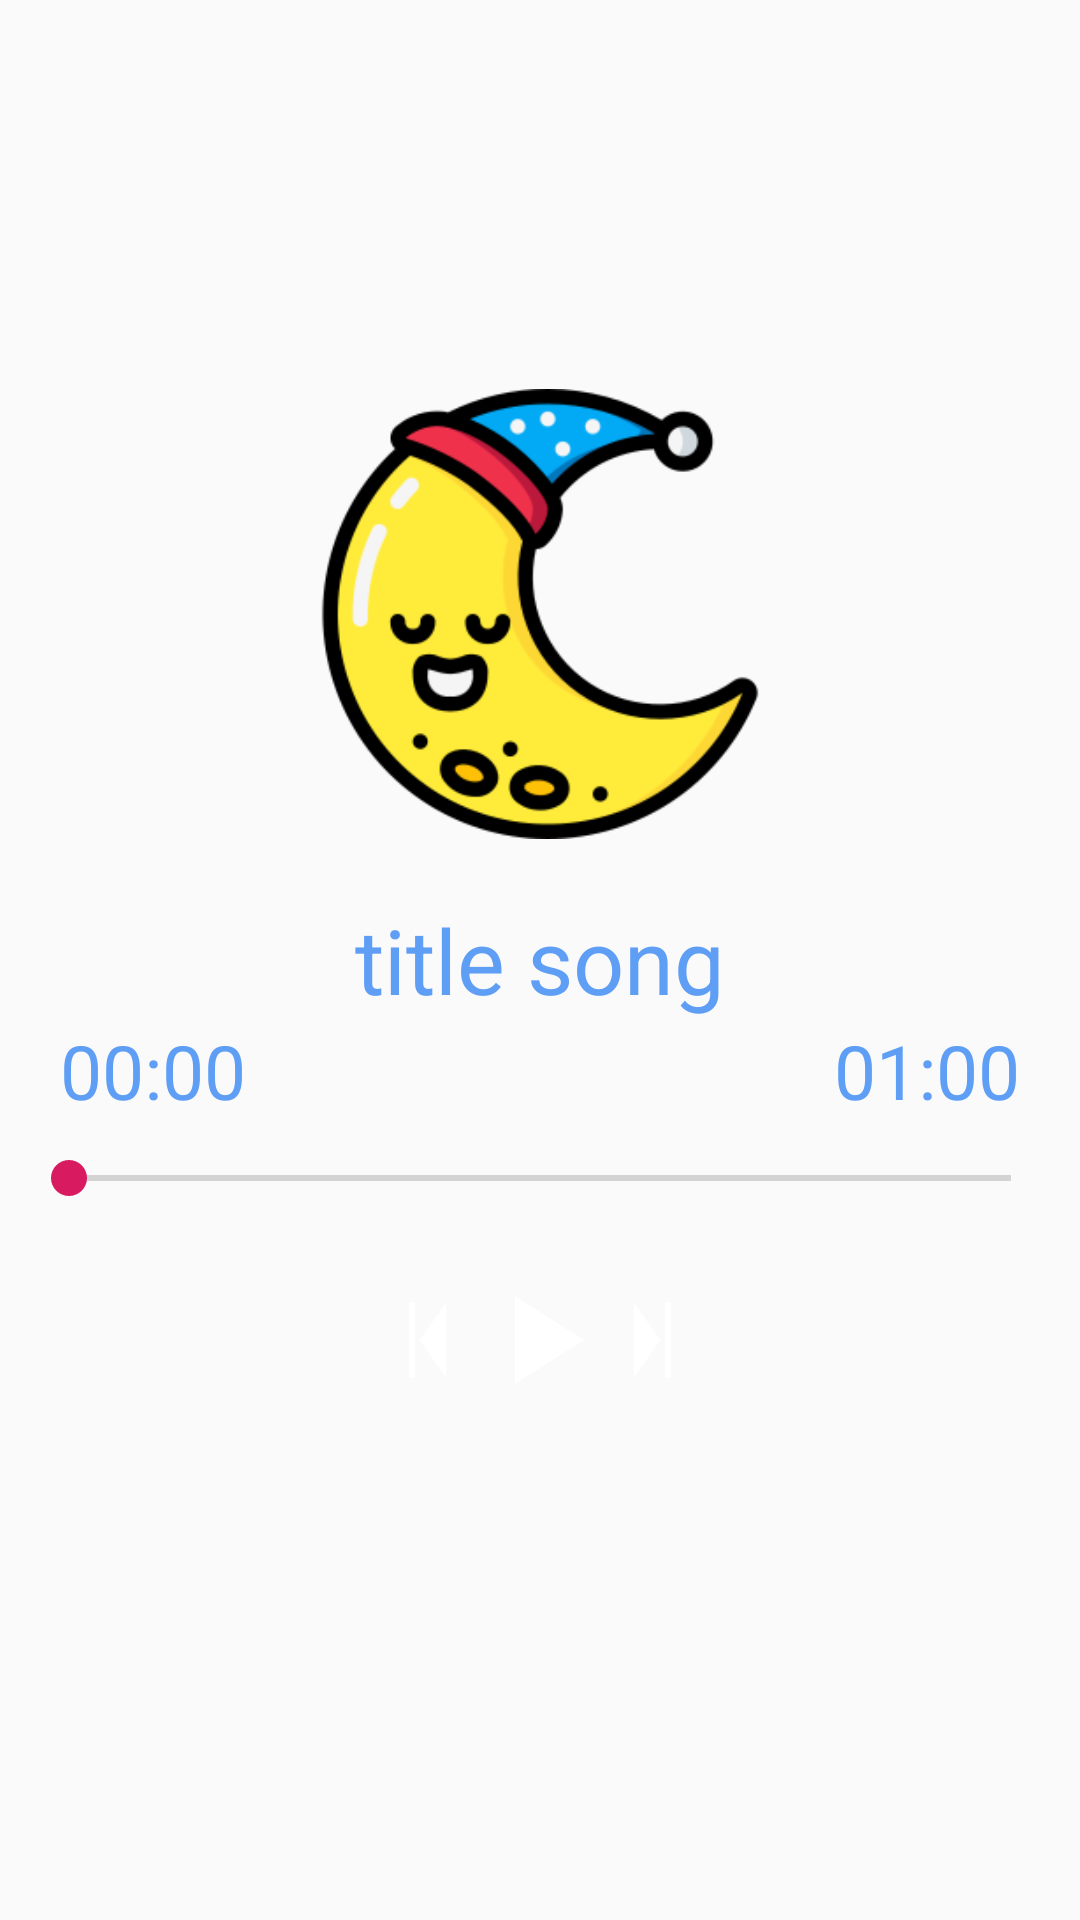

Produce the Android XML layout that renders to this screen, including the resource entries it uses.
<!-- AndroidManifest.xml: application theme AppTheme -->
<!-- res/layout/fragment_tips.xml -->
<?xml version="1.0" encoding="utf-8"?>
<RelativeLayout xmlns:android="http://schemas.android.com/apk/res/android"
    android:layout_width="match_parent"
    android:layout_height="match_parent"
    android:background="@drawable/background"

    android:orientation="vertical">

    <ImageView
        android:id="@+id/iconPlayMusic"
        android:layout_width="150dp"
        android:layout_height="150dp"
        android:layout_above="@+id/Title"
        android:layout_centerHorizontal="true"
        android:contentDescription="Moon"
        android:src="@drawable/moon" />

    <TextView
        android:id="@+id/Title"
        android:layout_width="wrap_content"
        android:layout_height="wrap_content"
        android:layout_centerInParent="true"
        android:layout_marginTop="20dp"
        android:text="@string/title_song"
        android:textColor="@color/colorPrimaryComponent"
        android:textSize="30sp" />

    <RelativeLayout
        android:id="@+id/TimeDuration"
        android:layout_width="match_parent"
        android:layout_height="wrap_content"
        android:layout_below="@+id/Title">

        <TextView
            android:id="@+id/timeSong"
            android:layout_width="wrap_content"
            android:layout_height="wrap_content"
            android:layout_alignParentLeft="true"
            android:layout_marginLeft="20dp"
            android:text="00:00"
            android:textColor="@color/colorPrimaryComponent"
            android:textSize="25sp" />

        <TextView
            android:id="@+id/timeTotal"
            android:layout_width="wrap_content"
            android:layout_height="wrap_content"
            android:layout_alignParentRight="true"
            android:layout_marginRight="20dp"
            android:text="01:00"
            android:textColor="@color/colorPrimaryComponent"
            android:textSize="25sp" />
    </RelativeLayout>

    <SeekBar
        android:id="@+id/seekbar"
        android:layout_width="match_parent"
        android:layout_height="wrap_content"
        android:layout_below="@+id/TimeDuration"
        android:layout_centerHorizontal="true"
        android:layout_marginLeft="7dp"
        android:layout_marginTop="10dp"
        android:layout_marginRight="7dp" />


    <RelativeLayout
        android:id="@+id/btnBoard"
        android:layout_width="wrap_content"
        android:layout_height="wrap_content"
        android:layout_below="@+id/seekbar"
        android:layout_centerHorizontal="true"
        android:layout_marginTop="20dp">

        <ImageButton
            android:id="@+id/btnPlay"
            android:layout_width="wrap_content"
            android:layout_height="wrap_content"
            android:layout_centerInParent="true"
            android:background="@drawable/ic_play" />

        <ImageButton
            android:id="@+id/btnSkipBack"
            android:layout_width="wrap_content"
            android:layout_height="wrap_content"
            android:layout_toLeftOf="@+id/btnPlay"
            android:background="@drawable/ic_skip" />

        <ImageButton
            android:id="@+id/btnSkipNext"
            android:layout_width="wrap_content"
            android:layout_height="wrap_content"
            android:layout_toRightOf="@+id/btnPlay"
            android:background="@drawable/ic_skip_next" />
    </RelativeLayout> //button board

    <Button
        android:id="@+id/btn_Swip_up"
        android:layout_width="50dp"
        android:layout_height="50dp"
        android:layout_alignParentBottom="true"
        android:layout_centerHorizontal="true"
        android:background="@drawable/ic_keyboard_arrow_up_black_24dp"
        android:onClick="onSwipUpBtn" />

</RelativeLayout>
<!-- resources referenced by this layout -->
<resources>
  <color name="colorPrimaryComponent">#5F9EF5</color>
  <!-- drawable ic_play (drawable) -->
  <vector xmlns:android="http://schemas.android.com/apk/res/android"
          android:width="50dp"
          android:height="50dp"
          android:viewportWidth="24.0"
          android:viewportHeight="24.0">
      <path
          android:fillColor="#ffff"
          android:pathData="M8,5v14l11,-7z"/>
  </vector>
  <!-- drawable ic_skip (drawable) -->
  <vector xmlns:android="http://schemas.android.com/apk/res/android"
          android:width="50dp"
          android:height="50dp"
          android:viewportWidth="24.0"
          android:viewportHeight="24.0">
      <path
          android:fillColor="#ffff"
          android:pathData="M6,6h2v12L6,18zM9.5,12l8.5,6L18,6z"/>
  </vector>
  <!-- drawable ic_skip_next (drawable) -->
  <vector xmlns:android="http://schemas.android.com/apk/res/android"
          android:width="50dp"
          android:height="50dp"
          android:viewportWidth="24.0"
          android:viewportHeight="24.0">
      <path
          android:fillColor="#ffff"
          android:pathData="M6,18l8.5,-6L6,6v12zM16,6v12h2V6h-2z"/>
  </vector>
  <!-- drawable moon: png bitmap (drawable, 22167 bytes) -->
  <string name="title_song">title song</string>
  <style name="AppTheme" parent="Theme.AppCompat.Light">
          
          <item name="colorPrimary">@color/colorPrimary</item>
          <item name="colorAccent">@color/colorAccent</item>
      </style>
  <color name="colorPrimary">#1d2953</color>
  <color name="colorAccent">#D81B60</color>
</resources>
